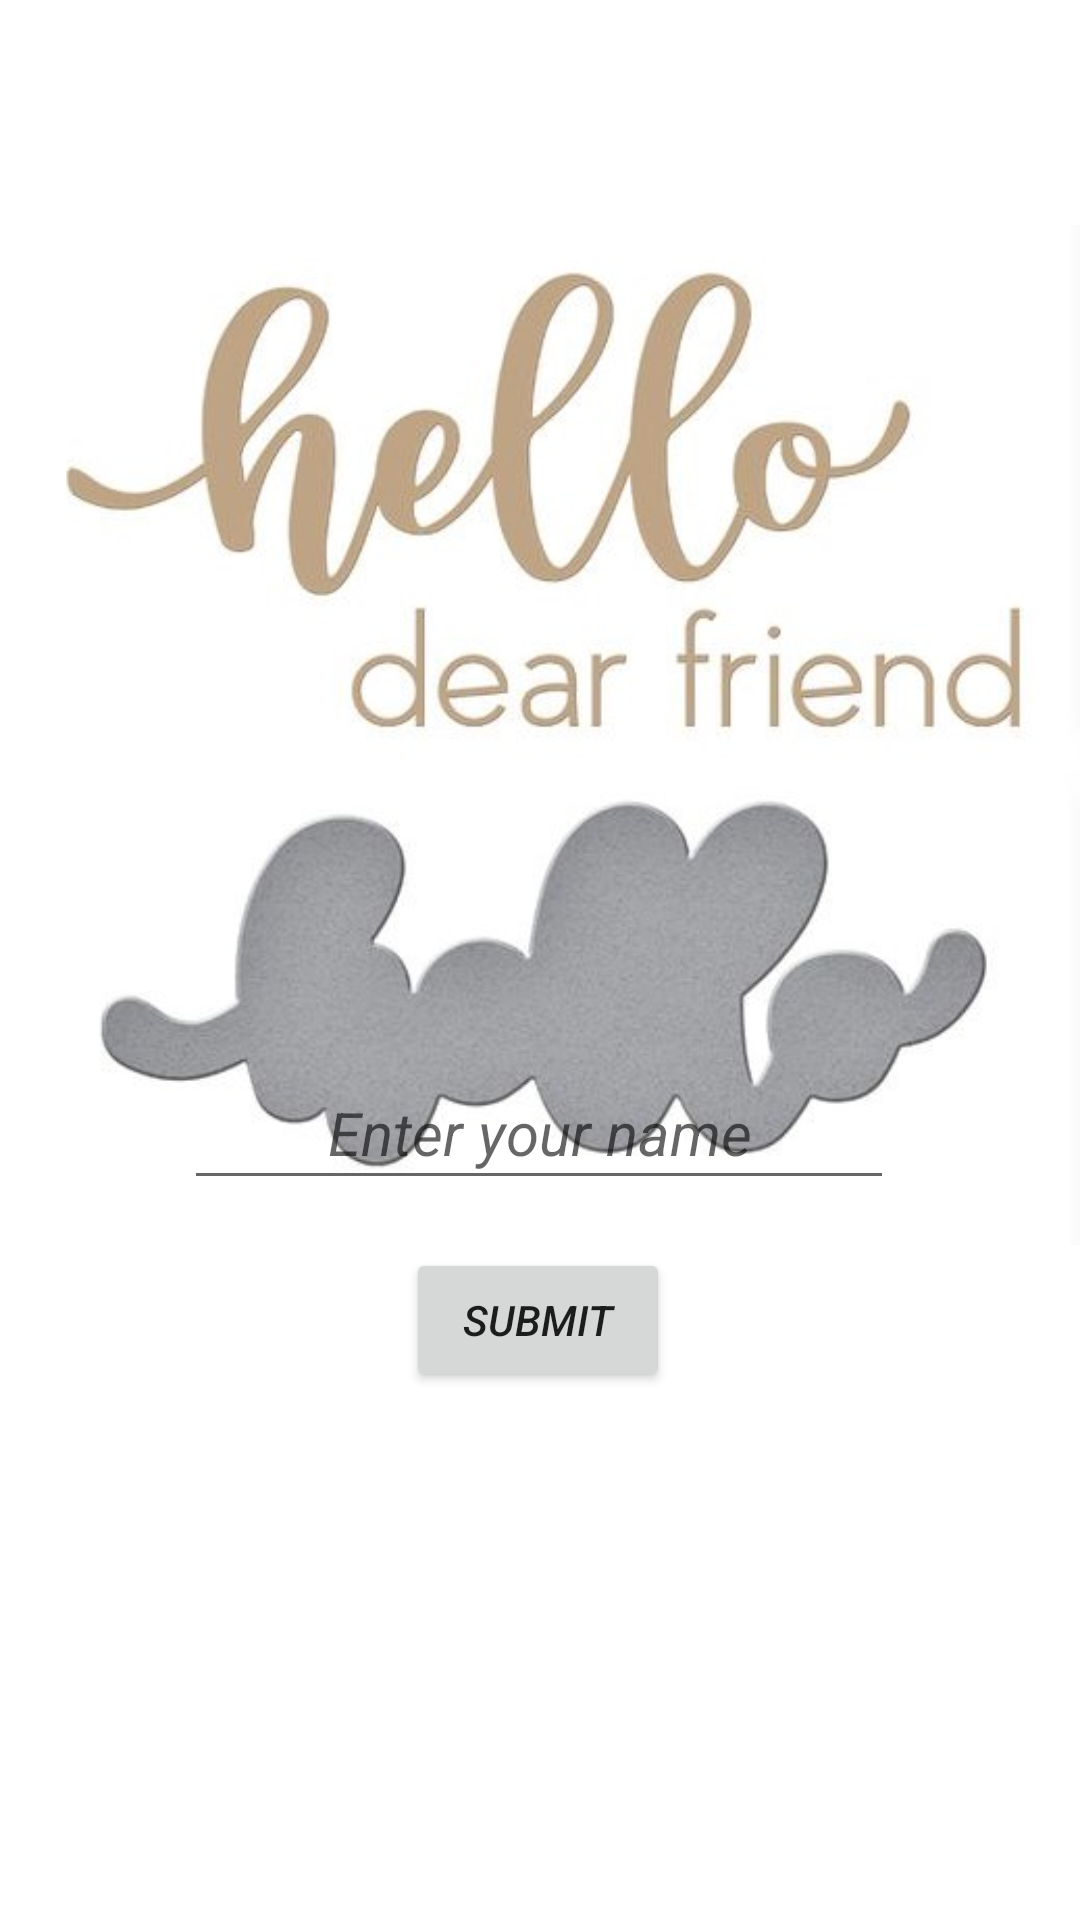

Write the Android layout XML for this screen, with the resource values it uses.
<!-- AndroidManifest.xml: application theme Theme.BirthdaywishApp -->
<!-- res/layout/activity_main.xml -->
<?xml version="1.0" encoding="utf-8"?>
<androidx.constraintlayout.widget.ConstraintLayout xmlns:android="http://schemas.android.com/apk/res/android"
    xmlns:app="http://schemas.android.com/apk/res-auto"
    xmlns:tools="http://schemas.android.com/tools"
    android:id="@+id/text"
    android:layout_width="match_parent"
    android:layout_height="match_parent"
    tools:context=".MainActivity">

    <ImageView
        android:id="@+id/hello"
        android:layout_width="wrap_content"
        android:layout_height="wrap_content"
        app:layout_constraintEnd_toEndOf="parent"
        app:layout_constraintHorizontal_bias="0.5"
        app:layout_constraintStart_toStartOf="parent"
        app:layout_constraintTop_toTopOf="parent"
        app:srcCompat="@drawable/iimg"
        android:contentDescription="@string/todo1" />

    <Button
        android:id="@+id/button"
        android:layout_width="wrap_content"
        android:layout_height="wrap_content"
        android:layout_marginTop="16dp"
        android:text="@string/submit"
        android:textStyle="italic"
        app:layout_constraintEnd_toEndOf="parent"
        app:layout_constraintHorizontal_bias="0.498"
        app:layout_constraintStart_toStartOf="parent"
        app:layout_constraintTop_toBottomOf="@+id/edittext" />

    <EditText
        android:id="@+id/edittext"
        android:layout_width="wrap_content"
        android:layout_height="wrap_content"
        android:layout_marginBottom="240dp"
        android:ems="10"
        android:hint="@string/enter_your_name"
        android:textAlignment="center"
        android:inputType="textPersonName"
        android:minHeight="48dp"
        android:textColor="#A19D9D"
        android:textSize="20sp"
        android:textStyle="italic"
        app:layout_constraintBottom_toBottomOf="parent"
        app:layout_constraintEnd_toEndOf="parent"
        app:layout_constraintHorizontal_bias="0.497"
        app:layout_constraintStart_toStartOf="parent"
        android:autofillHints="" />
</androidx.constraintlayout.widget.ConstraintLayout>
<!-- resources referenced by this layout -->
<resources>
  <!-- drawable iimg: png bitmap (drawable-v24, 58561 bytes) -->
  <string name="enter_your_name">Enter your name</string>
  <string name="submit">SUBMIT</string>
  <string name="todo1">TODO</string>
  <style name="Theme.BirthdaywishApp" parent="Theme.MaterialComponents.DayNight.DarkActionBar">
          
          <item name="colorPrimary">@color/purple_500</item>
          <item name="colorPrimaryVariant">@color/purple_500</item>
          <item name="colorOnPrimary">@color/white</item>
          
          <item name="colorSecondary">@color/teal_200</item>
          <item name="colorSecondaryVariant">@color/teal_700</item>
          <item name="colorOnSecondary">@color/black</item>
          
          <item name="android:statusBarColor">?attr/colorPrimaryVariant</item>
          
  
      </style>
  <color name="purple_500">#C9E41953</color>
  <color name="white">#FFFFFFFF</color>
  <color name="teal_200">#FF03DAC5</color>
  <color name="teal_700">#FF018786</color>
  <color name="black">#FF000000</color>
</resources>
